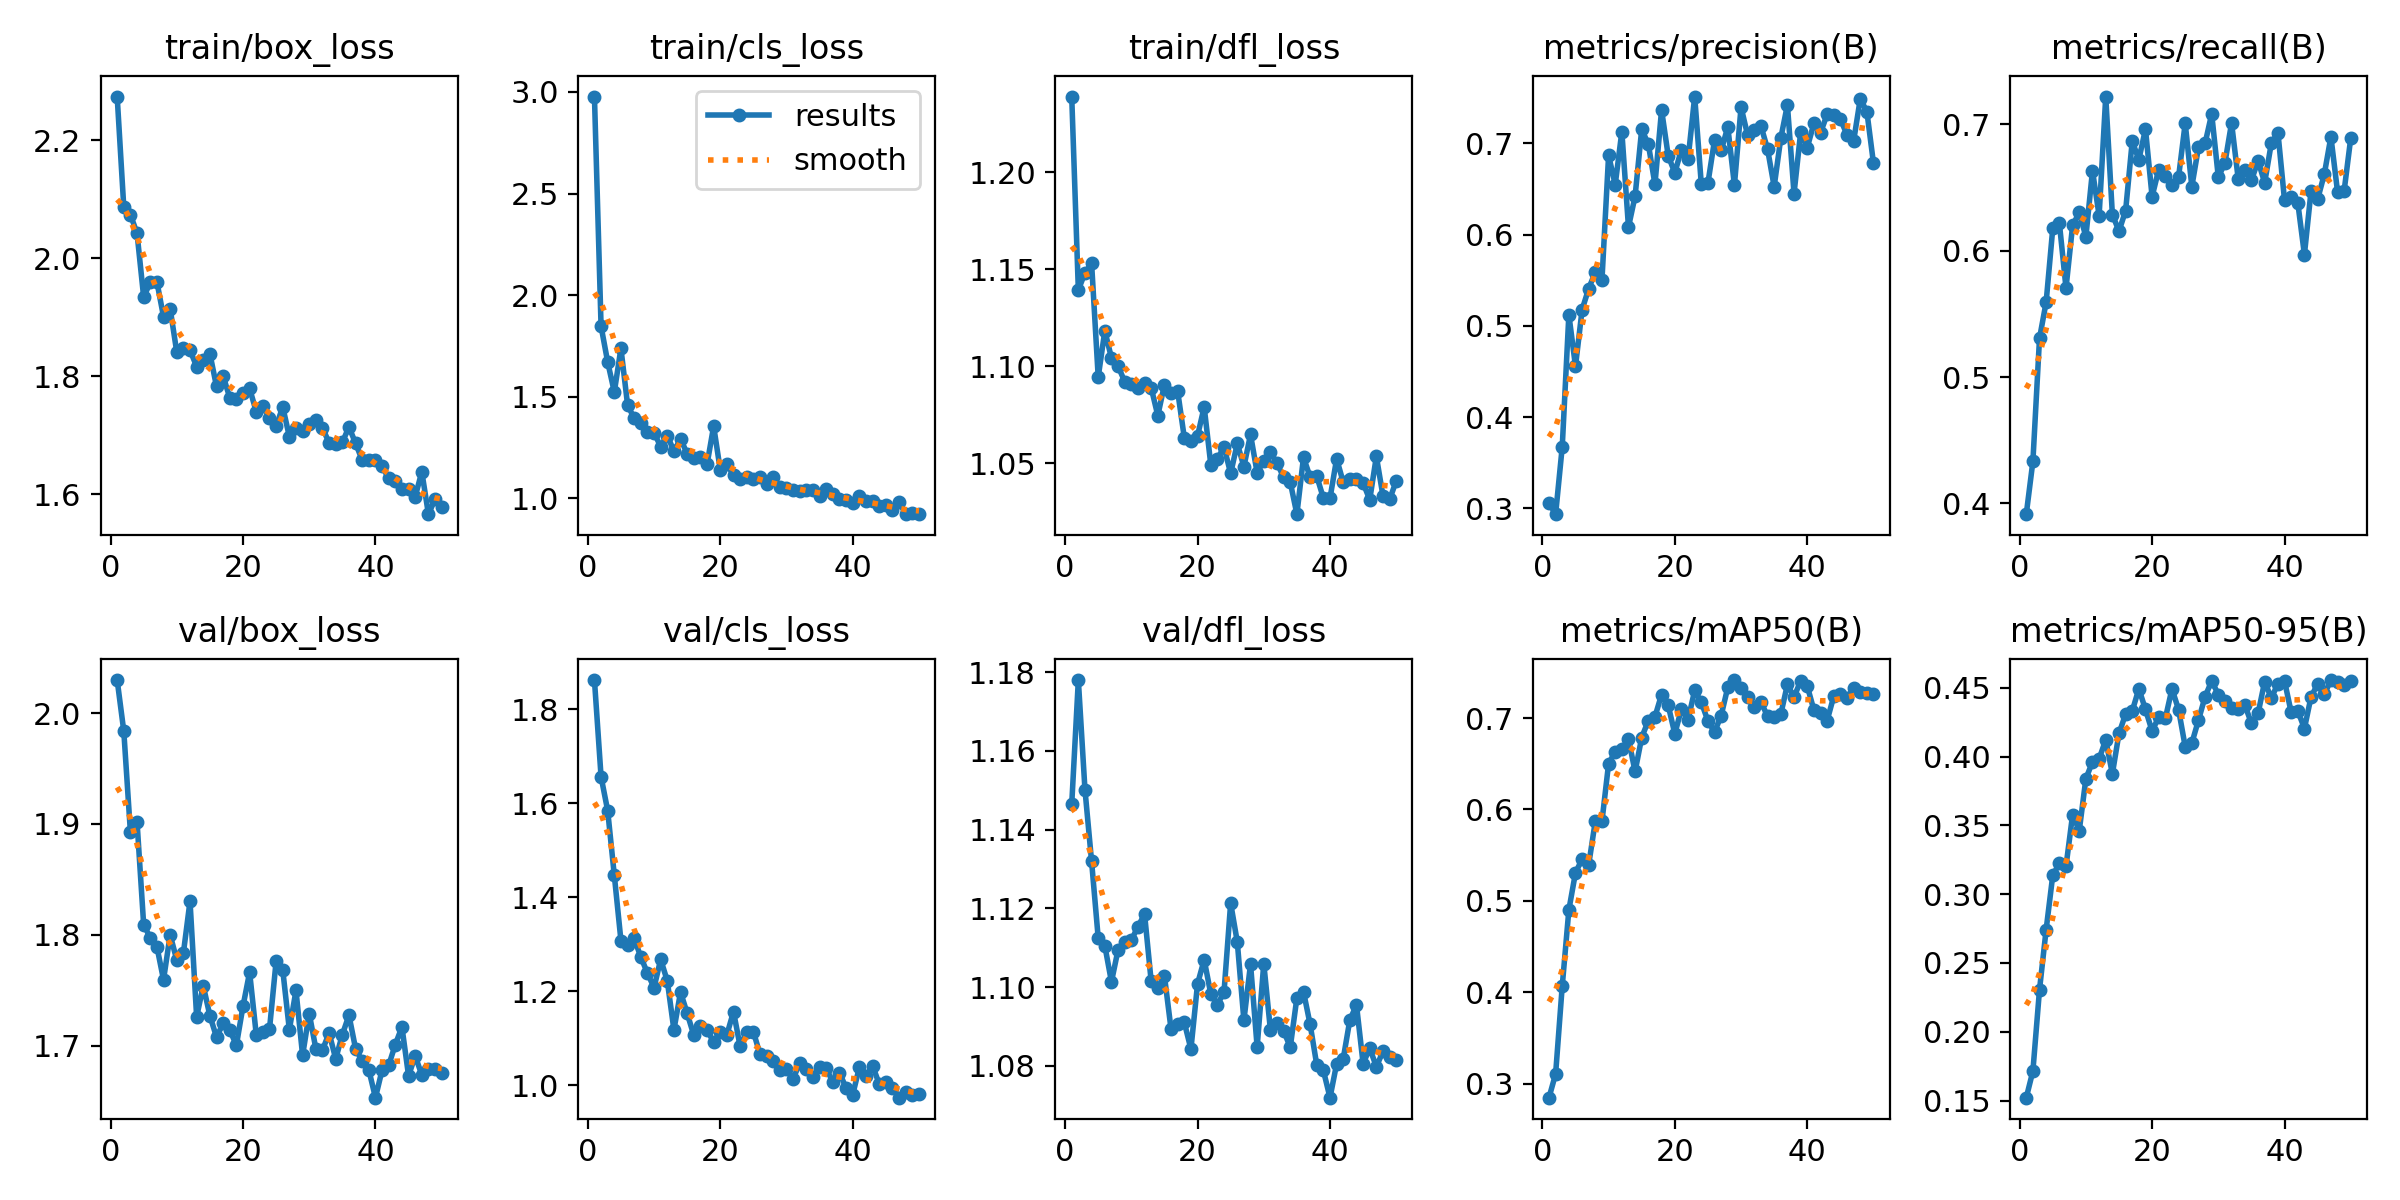

Values plotted in this chart, from the file beside it:
epoch, time, train/box_loss, train/cls_loss, train/dfl_loss, metrics/precision(B), metrics/recall(B), metrics/mAP50(B), metrics/mAP50-95(B), val/box_loss, val/cls_loss, val/dfl_loss, lr/pg0, lr/pg1, lr/pg2
1, 36.28, 2.274, 2.977, 1.239, 0.3058, 0.3915, 0.2846, 0.1521, 2.03, 1.862, 1.146, 0.0004712, 0.0004712, 0.0004712
2, 70.67, 2.086, 1.847, 1.139, 0.2935, 0.4333, 0.3106, 0.1714, 1.984, 1.657, 1.178, 0.0009288, 0.0009288, 0.0009288
3, 106, 2.074, 1.671, 1.148, 0.3674, 0.5305, 0.4068, 0.2306, 1.893, 1.584, 1.15, 0.001367, 0.001367, 0.001367
4, 140.8, 2.042, 1.524, 1.153, 0.5122, 0.5592, 0.49, 0.2742, 1.902, 1.447, 1.132, 0.001344, 0.001344, 0.001344
5, 175.5, 1.934, 1.738, 1.094, 0.4556, 0.6175, 0.5308, 0.3138, 1.809, 1.308, 1.112, 0.001316, 0.001316, 0.001316
6, 210.5, 1.959, 1.461, 1.118, 0.5178, 0.6217, 0.5455, 0.3224, 1.797, 1.299, 1.111, 0.001288, 0.001288, 0.001288
7, 245.3, 1.96, 1.393, 1.104, 0.5409, 0.5704, 0.5397, 0.3203, 1.789, 1.313, 1.101, 0.001259, 0.001259, 0.001259
8, 280.2, 1.901, 1.373, 1.1, 0.5591, 0.62, 0.5875, 0.3579, 1.759, 1.273, 1.11, 0.001231, 0.001231, 0.001231
9, 315.5, 1.915, 1.328, 1.092, 0.5508, 0.6302, 0.5871, 0.3462, 1.8, 1.239, 1.111, 0.001203, 0.001203, 0.001203
10, 349.7, 1.841, 1.323, 1.091, 0.687, 0.611, 0.6501, 0.384, 1.777, 1.208, 1.112, 0.001174, 0.001174, 0.001174
11, 385.3, 1.848, 1.255, 1.088, 0.6548, 0.6633, 0.6632, 0.3962, 1.784, 1.268, 1.115, 0.001146, 0.001146, 0.001146
12, 420.1, 1.844, 1.309, 1.091, 0.7131, 0.6276, 0.6659, 0.3983, 1.83, 1.222, 1.119, 0.001118, 0.001118, 0.001118
13, 455, 1.817, 1.233, 1.089, 0.6083, 0.7219, 0.677, 0.4123, 1.726, 1.118, 1.101, 0.001089, 0.001089, 0.001089
14, 489.9, 1.828, 1.293, 1.074, 0.6422, 0.6286, 0.6415, 0.3875, 1.754, 1.199, 1.1, 0.001061, 0.001061, 0.001061
15, 524.1, 1.838, 1.22, 1.09, 0.7156, 0.6155, 0.6787, 0.4169, 1.727, 1.153, 1.103, 0.001033, 0.001033, 0.001033
16, 558.6, 1.783, 1.198, 1.086, 0.6992, 0.6315, 0.6971, 0.4309, 1.708, 1.107, 1.089, 0.001005, 0.001005, 0.001005
17, 592.7, 1.8, 1.203, 1.087, 0.6553, 0.6865, 0.7014, 0.4331, 1.72, 1.127, 1.091, 0.0009763, 0.0009763, 0.0009763
18, 627.4, 1.764, 1.167, 1.063, 0.7368, 0.672, 0.7257, 0.4493, 1.714, 1.117, 1.091, 0.000948, 0.000948, 0.000948
19, 661.9, 1.762, 1.355, 1.062, 0.6866, 0.6961, 0.7138, 0.4344, 1.7, 1.093, 1.084, 0.0009197, 0.0009197, 0.0009197
20, 696.6, 1.772, 1.14, 1.064, 0.6679, 0.6427, 0.6828, 0.4186, 1.735, 1.113, 1.101, 0.0008914, 0.0008914, 0.0008914
21, 730.9, 1.78, 1.168, 1.079, 0.6934, 0.6642, 0.71, 0.4288, 1.766, 1.108, 1.107, 0.0008631, 0.0008631, 0.0008631
22, 765.4, 1.74, 1.115, 1.049, 0.6829, 0.6592, 0.6982, 0.4278, 1.71, 1.157, 1.098, 0.0008348, 0.0008348, 0.0008348
23, 800, 1.75, 1.097, 1.052, 0.7515, 0.6522, 0.7302, 0.4493, 1.712, 1.083, 1.096, 0.0008065, 0.0008065, 0.0008065
24, 834.4, 1.73, 1.103, 1.058, 0.6552, 0.6584, 0.7173, 0.4342, 1.715, 1.115, 1.099, 0.0007782, 0.0007782, 0.0007782
25, 868.6, 1.715, 1.094, 1.045, 0.6567, 0.7008, 0.6967, 0.4072, 1.776, 1.114, 1.121, 0.0007499, 0.0007499, 0.0007499
26, 903.1, 1.748, 1.105, 1.06, 0.7039, 0.6507, 0.6846, 0.4098, 1.768, 1.066, 1.111, 0.0007216, 0.0007216, 0.0007216
27, 937.3, 1.698, 1.073, 1.048, 0.6924, 0.6817, 0.7027, 0.4265, 1.714, 1.062, 1.092, 0.0006934, 0.0006934, 0.0006934
28, 971.7, 1.712, 1.103, 1.065, 0.7181, 0.6849, 0.7337, 0.4436, 1.75, 1.052, 1.106, 0.0006651, 0.0006651, 0.0006651
29, 1006, 1.708, 1.056, 1.045, 0.6543, 0.7082, 0.7415, 0.4551, 1.691, 1.033, 1.085, 0.0006368, 0.0006368, 0.0006368
30, 1040, 1.719, 1.051, 1.051, 0.74, 0.658, 0.7331, 0.4451, 1.729, 1.034, 1.106, 0.0006085, 0.0006085, 0.0006085
31, 1074, 1.726, 1.043, 1.056, 0.7089, 0.6695, 0.7228, 0.4404, 1.697, 1.014, 1.089, 0.0005802, 0.0005802, 0.0005802
32, 1109, 1.712, 1.035, 1.05, 0.7148, 0.7011, 0.7115, 0.4351, 1.696, 1.047, 1.091, 0.0005519, 0.0005519, 0.0005519
33, 1142, 1.688, 1.041, 1.043, 0.7193, 0.6569, 0.7176, 0.4348, 1.711, 1.036, 1.089, 0.0005236, 0.0005236, 0.0005236
34, 1177, 1.686, 1.041, 1.04, 0.6939, 0.664, 0.7021, 0.4376, 1.688, 1.019, 1.085, 0.0004953, 0.0004953, 0.0004953
35, 1211, 1.688, 1.012, 1.024, 0.6527, 0.6556, 0.7012, 0.4242, 1.71, 1.039, 1.097, 0.000467, 0.000467, 0.000467
36, 1246, 1.714, 1.046, 1.053, 0.7058, 0.671, 0.7041, 0.4314, 1.727, 1.036, 1.099, 0.0004387, 0.0004387, 0.0004387
37, 1280, 1.687, 1.021, 1.043, 0.7423, 0.6538, 0.7367, 0.4546, 1.697, 1.008, 1.091, 0.0004104, 0.0004104, 0.0004104
38, 1315, 1.658, 0.9975, 1.043, 0.6451, 0.6849, 0.723, 0.4425, 1.686, 1.027, 1.08, 0.0003821, 0.0003821, 0.0003821
39, 1349, 1.659, 0.9897, 1.032, 0.7121, 0.6934, 0.7405, 0.4531, 1.678, 0.9943, 1.079, 0.0003538, 0.0003538, 0.0003538
40, 1383, 1.659, 0.975, 1.032, 0.6955, 0.6397, 0.7348, 0.455, 1.653, 0.9803, 1.072, 0.0003255, 0.0003255, 0.0003255
41, 1417, 1.647, 1.012, 1.052, 0.722, 0.6427, 0.7087, 0.4322, 1.678, 1.039, 1.081, 0.0002972, 0.0002972, 0.0002972
42, 1450, 1.627, 0.9854, 1.04, 0.7117, 0.6378, 0.705, 0.4333, 1.682, 1.021, 1.082, 0.0002689, 0.0002689, 0.0002689
43, 1483, 1.623, 0.9883, 1.042, 0.732, 0.5969, 0.6972, 0.4204, 1.701, 1.042, 1.092, 0.0002406, 0.0002406, 0.0002406
44, 1517, 1.61, 0.9624, 1.042, 0.7317, 0.6471, 0.7238, 0.4435, 1.717, 1.003, 1.095, 0.0002123, 0.0002123, 0.0002123
45, 1550, 1.609, 0.9679, 1.04, 0.7268, 0.6407, 0.726, 0.4528, 1.673, 1.008, 1.081, 0.0001841, 0.0001841, 0.0001841
46, 1584, 1.596, 0.9406, 1.031, 0.7096, 0.6604, 0.7222, 0.4452, 1.691, 0.9936, 1.085, 0.0001558, 0.0001558, 0.0001558
47, 1618, 1.638, 0.9836, 1.053, 0.7027, 0.6901, 0.733, 0.4557, 1.674, 0.974, 1.08, 0.0001275, 0.0001275, 0.0001275
48, 1653, 1.567, 0.9224, 1.033, 0.749, 0.6466, 0.7288, 0.4539, 1.679, 0.9855, 1.084, 9.91726e-05, 9.91726e-05, 9.91726e-05
49, 1687, 1.592, 0.9292, 1.031, 0.735, 0.6474, 0.7269, 0.4522, 1.679, 0.9788, 1.082, 7.08784e-05, 7.08784e-05, 7.08784e-05
50, 1720, 1.579, 0.9223, 1.041, 0.6781, 0.6892, 0.7265, 0.455, 1.675, 0.9812, 1.082, 4.25842e-05, 4.25842e-05, 4.25842e-05
